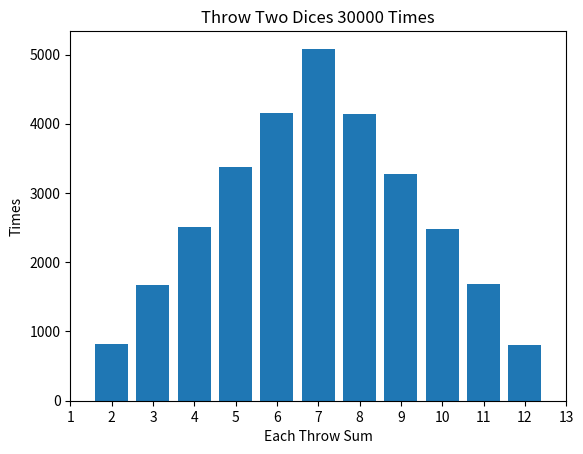

Write the Python code that produced this figure.
import numpy as np
import matplotlib.pyplot as plt
import random

THROW_TIMES = 30000


dice_1 = np.random.randint(low = 1, high = 7.5, size = THROW_TIMES, dtype = int)
dice_2 = np.random.randint(low = 1, high = 7.5, size = THROW_TIMES, dtype = int)
each_throw_sum = dice_1 + dice_2

'''
each_throw_sum = []
for i in range(0, THROW_TIMES):
    each_throw_sum.append(random.randint(1,6) + random.randint(1,6))
'''

y = [0] * 11
for sum_value in each_throw_sum:
    y[sum_value - 2] += 1
#plt.hist(each_throw_sum, align="left",edgecolor="black",density = True)
plt.bar([i for i in range(2, 13)], y)
plt.xticks(np.arange(1, 14, 1))
plt.xlabel("Each Throw Sum")
plt.ylabel("Times")
plt.title("Throw Two Dices " + str(THROW_TIMES) + " Times")
plt.show()